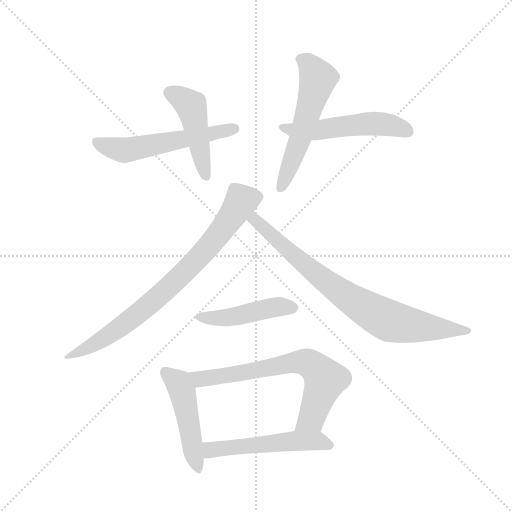
t = 0.00 s
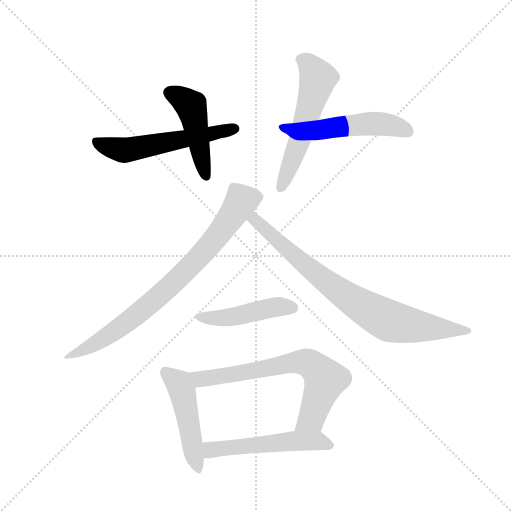
t = 1.50 s
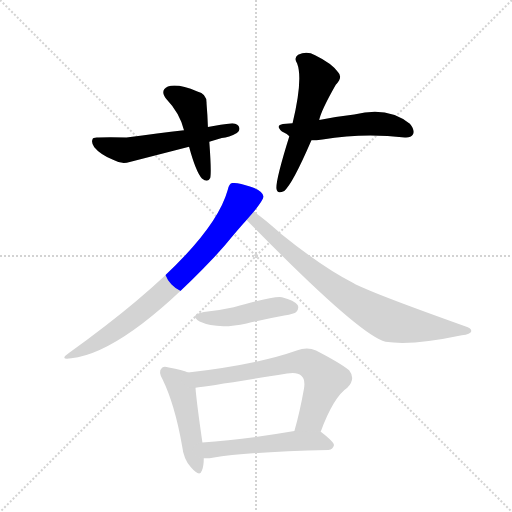
t = 3.01 s
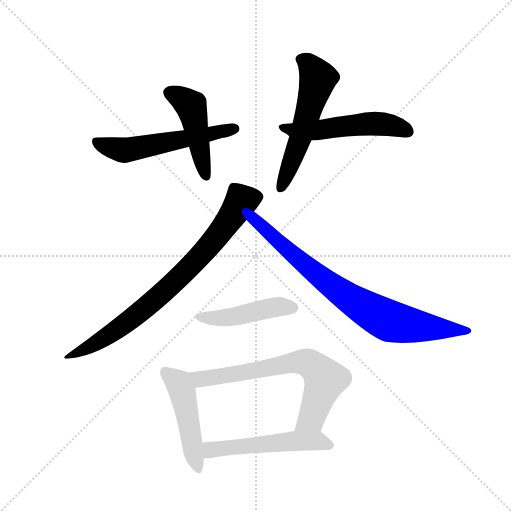
t = 4.51 s
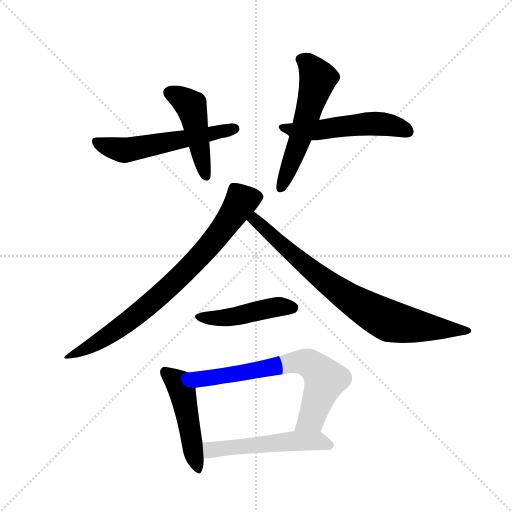
t = 6.01 s
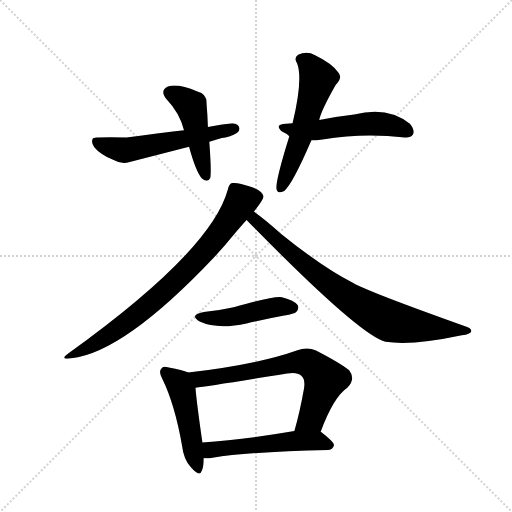
t = 7.52 s

The animated SVG that drew these frames (rendered in a browser with its animation timeline set to each time). Animation: 10 CSS @keyframes rules; one cycle of 7.52 s.

<svg version="1.1" viewBox="0 0 1024 1024" xmlns="http://www.w3.org/2000/svg">
  <g stroke="lightgray" stroke-dasharray="1,1" stroke-width="1" transform="scale(4, 4)">
    <line x1="0" y1="0" x2="256" y2="256"></line>
    <line x1="256" y1="0" x2="0" y2="256"></line>
    <line x1="128" y1="0" x2="128" y2="256"></line>
    <line x1="0" y1="128" x2="256" y2="128"></line>
  </g>
  <g transform="scale(0.92, -0.92) translate(60, -900)">
    <style type="text/css">
      
        @keyframes keyframes0 {
          from {
            stroke: blue;
            stroke-dashoffset: 564;
            stroke-width: 128;
          }
          65% {
            animation-timing-function: step-end;
            stroke: blue;
            stroke-dashoffset: 0;
            stroke-width: 128;
          }
          to {
            stroke: black;
            stroke-width: 1024;
          }
        }
        #make-me-a-hanzi-animation-0 {
          animation: keyframes0 0.708984375s both;
          animation-delay: 0s;
          animation-timing-function: linear;
        }
      
        @keyframes keyframes1 {
          from {
            stroke: blue;
            stroke-dashoffset: 464;
            stroke-width: 128;
          }
          60% {
            animation-timing-function: step-end;
            stroke: blue;
            stroke-dashoffset: 0;
            stroke-width: 128;
          }
          to {
            stroke: black;
            stroke-width: 1024;
          }
        }
        #make-me-a-hanzi-animation-1 {
          animation: keyframes1 0.6276041666666666s both;
          animation-delay: 0.708984375s;
          animation-timing-function: linear;
        }
      
        @keyframes keyframes2 {
          from {
            stroke: blue;
            stroke-dashoffset: 532;
            stroke-width: 128;
          }
          63% {
            animation-timing-function: step-end;
            stroke: blue;
            stroke-dashoffset: 0;
            stroke-width: 128;
          }
          to {
            stroke: black;
            stroke-width: 1024;
          }
        }
        #make-me-a-hanzi-animation-2 {
          animation: keyframes2 0.6829427083333334s both;
          animation-delay: 1.3365885416666665s;
          animation-timing-function: linear;
        }
      
        @keyframes keyframes3 {
          from {
            stroke: blue;
            stroke-dashoffset: 566;
            stroke-width: 128;
          }
          65% {
            animation-timing-function: step-end;
            stroke: blue;
            stroke-dashoffset: 0;
            stroke-width: 128;
          }
          to {
            stroke: black;
            stroke-width: 1024;
          }
        }
        #make-me-a-hanzi-animation-3 {
          animation: keyframes3 0.7106119791666666s both;
          animation-delay: 2.01953125s;
          animation-timing-function: linear;
        }
      
        @keyframes keyframes4 {
          from {
            stroke: blue;
            stroke-dashoffset: 796;
            stroke-width: 128;
          }
          72% {
            animation-timing-function: step-end;
            stroke: blue;
            stroke-dashoffset: 0;
            stroke-width: 128;
          }
          to {
            stroke: black;
            stroke-width: 1024;
          }
        }
        #make-me-a-hanzi-animation-4 {
          animation: keyframes4 0.8977864583333334s both;
          animation-delay: 2.7301432291666665s;
          animation-timing-function: linear;
        }
      
        @keyframes keyframes5 {
          from {
            stroke: blue;
            stroke-dashoffset: 806;
            stroke-width: 128;
          }
          72% {
            animation-timing-function: step-end;
            stroke: blue;
            stroke-dashoffset: 0;
            stroke-width: 128;
          }
          to {
            stroke: black;
            stroke-width: 1024;
          }
        }
        #make-me-a-hanzi-animation-5 {
          animation: keyframes5 0.9059244791666666s both;
          animation-delay: 3.6279296875s;
          animation-timing-function: linear;
        }
      
        @keyframes keyframes6 {
          from {
            stroke: blue;
            stroke-dashoffset: 459;
            stroke-width: 128;
          }
          60% {
            animation-timing-function: step-end;
            stroke: blue;
            stroke-dashoffset: 0;
            stroke-width: 128;
          }
          to {
            stroke: black;
            stroke-width: 1024;
          }
        }
        #make-me-a-hanzi-animation-6 {
          animation: keyframes6 0.62353515625s both;
          animation-delay: 4.533854166666667s;
          animation-timing-function: linear;
        }
      
        @keyframes keyframes7 {
          from {
            stroke: blue;
            stroke-dashoffset: 481;
            stroke-width: 128;
          }
          61% {
            animation-timing-function: step-end;
            stroke: blue;
            stroke-dashoffset: 0;
            stroke-width: 128;
          }
          to {
            stroke: black;
            stroke-width: 1024;
          }
        }
        #make-me-a-hanzi-animation-7 {
          animation: keyframes7 0.6414388020833334s both;
          animation-delay: 5.157389322916667s;
          animation-timing-function: linear;
        }
      
        @keyframes keyframes8 {
          from {
            stroke: blue;
            stroke-dashoffset: 692;
            stroke-width: 128;
          }
          69% {
            animation-timing-function: step-end;
            stroke: blue;
            stroke-dashoffset: 0;
            stroke-width: 128;
          }
          to {
            stroke: black;
            stroke-width: 1024;
          }
        }
        #make-me-a-hanzi-animation-8 {
          animation: keyframes8 0.8131510416666666s both;
          animation-delay: 5.798828125s;
          animation-timing-function: linear;
        }
      
        @keyframes keyframes9 {
          from {
            stroke: blue;
            stroke-dashoffset: 532;
            stroke-width: 128;
          }
          63% {
            animation-timing-function: step-end;
            stroke: blue;
            stroke-dashoffset: 0;
            stroke-width: 128;
          }
          to {
            stroke: black;
            stroke-width: 1024;
          }
        }
        #make-me-a-hanzi-animation-9 {
          animation: keyframes9 0.6829427083333334s both;
          animation-delay: 6.611979166666667s;
          animation-timing-function: linear;
        }
      
    </style>
    
      <path d="M 395 592 L 422 600 Q 438 601 455 611 Q 462 615 460 623 Q 459 630 445 632 Q 421 629 392 624 L 340 617 Q 285 611 215 601 Q 175 602 154 601 Q 142 602 141 597 Q 138 590 145 580 Q 158 564 187 552 Q 205 542 222 548 L 351 581 L 395 592 Z" fill="lightgray"></path>
    
      <path d="M 392 624 Q 391 652 389 675 Q 390 696 369 701 Q 327 719 305 712 Q 286 703 303 683 Q 330 655 340 617 L 351 581 Q 366 526 379 512 Q 392 502 397 513 Q 400 525 395 592 L 392 624 Z" fill="lightgray"></path>
    
      <path d="M 617 595 Q 627 595 641 597 Q 732 612 820 601 Q 833 600 838 608 Q 842 618 831 631 Q 783 670 710 651 Q 674 647 634 639 L 576 632 Q 569 632 562 631 Q 535 630 553 614 Q 562 610 569 604 C 583 594 587 594 617 595 Z" fill="lightgray"></path>
    
      <path d="M 634 639 Q 637 658 670 716 Q 686 732 675 743 Q 662 762 625 780 Q 607 790 588 781 Q 578 774 586 762 Q 599 728 576 632 L 569 604 Q 539 508 541 490 Q 542 477 558 485 Q 576 500 617 595 L 634 639 Z" fill="lightgray"></path>
    
      <path d="M 492 440 Q 513 467 513 473 Q 510 486 485 494 Q 457 504 445 502 Q 438 501 435 487 Q 398 354 89 132 Q 68 117 95 121 Q 209 133 405 340 L 429 367 Q 456 400 476 422 L 492 440 Z" fill="lightgray"></path>
    
      <path d="M 476 422 Q 720 172 778 157 Q 836 148 944 171 Q 963 174 964 179 Q 967 186 951 191 Q 738 267 708 285 Q 645 316 552 391 Q 515 424 492 440 C 468 458 455 443 476 422 Z" fill="lightgray"></path>
    
      <path d="M 383 222 Q 350 216 374 201 Q 413 183 476 197 Q 515 206 558 214 Q 580 218 584 222 Q 591 229 587 237 Q 580 247 553 254 Q 534 257 448 232 Q 418 225 383 222 Z" fill="lightgray"></path>
    
      <path d="M 349 90 Q 337 96 307 101 Q 294 105 291 99 Q 284 92 293 76 Q 320 21 336 -70 Q 339 -98 355 -116 Q 374 -138 379 -123 Q 383 -113 383 -96 L 380 -62 Q 367 28 365 57 C 363 84 363 84 349 90 Z" fill="lightgray"></path>
    
      <path d="M 637 -39 Q 665 37 695 57 Q 714 76 699 95 Q 681 110 627 138 Q 608 147 585 138 Q 501 108 349 90 C 319 86 335 53 365 57 Q 392 60 564 88 Q 586 92 595 83 Q 604 76 601 56 Q 592 5 580 -37 C 572 -66 626 -67 637 -39 Z" fill="lightgray"></path>
    
      <path d="M 383 -96 Q 392 -97 402 -95 Q 483 -82 654 -78 Q 664 -77 666 -68 Q 667 -61 638 -39 L 637 -39 L 580 -37 Q 469 -56 380 -62 C 350 -64 353 -95 383 -96 Z" fill="lightgray"></path>
    
    
      <clipPath id="make-me-a-hanzi-clip-0">
        <path d="M 395 592 L 422 600 Q 438 601 455 611 Q 462 615 460 623 Q 459 630 445 632 Q 421 629 392 624 L 340 617 Q 285 611 215 601 Q 175 602 154 601 Q 142 602 141 597 Q 138 590 145 580 Q 158 564 187 552 Q 205 542 222 548 L 351 581 L 395 592 Z"></path>
      </clipPath>
      <path clip-path="url(#make-me-a-hanzi-clip-0)" d="M 149 593 L 178 580 L 223 575 L 450 620" fill="none" id="make-me-a-hanzi-animation-0" stroke-dasharray="436 872" stroke-linecap="round"></path>
    
      <clipPath id="make-me-a-hanzi-clip-1">
        <path d="M 392 624 Q 391 652 389 675 Q 390 696 369 701 Q 327 719 305 712 Q 286 703 303 683 Q 330 655 340 617 L 351 581 Q 366 526 379 512 Q 392 502 397 513 Q 400 525 395 592 L 392 624 Z"></path>
      </clipPath>
      <path clip-path="url(#make-me-a-hanzi-clip-1)" d="M 311 697 L 350 675 L 356 666 L 388 517" fill="none" id="make-me-a-hanzi-animation-1" stroke-dasharray="336 672" stroke-linecap="round"></path>
    
      <clipPath id="make-me-a-hanzi-clip-2">
        <path d="M 617 595 Q 627 595 641 597 Q 732 612 820 601 Q 833 600 838 608 Q 842 618 831 631 Q 783 670 710 651 Q 674 647 634 639 L 576 632 Q 569 632 562 631 Q 535 630 553 614 Q 562 610 569 604 C 583 594 587 594 617 595 Z"></path>
      </clipPath>
      <path clip-path="url(#make-me-a-hanzi-clip-2)" d="M 556 623 L 622 616 L 754 631 L 790 628 L 828 614" fill="none" id="make-me-a-hanzi-animation-2" stroke-dasharray="404 808" stroke-linecap="round"></path>
    
      <clipPath id="make-me-a-hanzi-clip-3">
        <path d="M 634 639 Q 637 658 670 716 Q 686 732 675 743 Q 662 762 625 780 Q 607 790 588 781 Q 578 774 586 762 Q 599 728 576 632 L 569 604 Q 539 508 541 490 Q 542 477 558 485 Q 576 500 617 595 L 634 639 Z"></path>
      </clipPath>
      <path clip-path="url(#make-me-a-hanzi-clip-3)" d="M 594 771 L 611 761 L 631 729 L 592 593 L 550 490" fill="none" id="make-me-a-hanzi-animation-3" stroke-dasharray="438 876" stroke-linecap="round"></path>
    
      <clipPath id="make-me-a-hanzi-clip-4">
        <path d="M 492 440 Q 513 467 513 473 Q 510 486 485 494 Q 457 504 445 502 Q 438 501 435 487 Q 398 354 89 132 Q 68 117 95 121 Q 209 133 405 340 L 429 367 Q 456 400 476 422 L 492 440 Z"></path>
      </clipPath>
      <path clip-path="url(#make-me-a-hanzi-clip-4)" d="M 503 473 L 464 462 L 424 402 L 365 331 L 262 235 L 176 171 L 99 130" fill="none" id="make-me-a-hanzi-animation-4" stroke-dasharray="668 1336" stroke-linecap="round"></path>
    
      <clipPath id="make-me-a-hanzi-clip-5">
        <path d="M 476 422 Q 720 172 778 157 Q 836 148 944 171 Q 963 174 964 179 Q 967 186 951 191 Q 738 267 708 285 Q 645 316 552 391 Q 515 424 492 440 C 468 458 455 443 476 422 Z"></path>
      </clipPath>
      <path clip-path="url(#make-me-a-hanzi-clip-5)" d="M 493 431 L 494 419 L 600 326 L 688 259 L 762 214 L 808 197 L 958 181" fill="none" id="make-me-a-hanzi-animation-5" stroke-dasharray="678 1356" stroke-linecap="round"></path>
    
      <clipPath id="make-me-a-hanzi-clip-6">
        <path d="M 383 222 Q 350 216 374 201 Q 413 183 476 197 Q 515 206 558 214 Q 580 218 584 222 Q 591 229 587 237 Q 580 247 553 254 Q 534 257 448 232 Q 418 225 383 222 Z"></path>
      </clipPath>
      <path clip-path="url(#make-me-a-hanzi-clip-6)" d="M 376 213 L 433 210 L 543 233 L 576 231" fill="none" id="make-me-a-hanzi-animation-6" stroke-dasharray="331 662" stroke-linecap="round"></path>
    
      <clipPath id="make-me-a-hanzi-clip-7">
        <path d="M 349 90 Q 337 96 307 101 Q 294 105 291 99 Q 284 92 293 76 Q 320 21 336 -70 Q 339 -98 355 -116 Q 374 -138 379 -123 Q 383 -113 383 -96 L 380 -62 Q 367 28 365 57 C 363 84 363 84 349 90 Z"></path>
      </clipPath>
      <path clip-path="url(#make-me-a-hanzi-clip-7)" d="M 300 91 L 328 67 L 336 50 L 368 -116" fill="none" id="make-me-a-hanzi-animation-7" stroke-dasharray="353 706" stroke-linecap="round"></path>
    
      <clipPath id="make-me-a-hanzi-clip-8">
        <path d="M 637 -39 Q 665 37 695 57 Q 714 76 699 95 Q 681 110 627 138 Q 608 147 585 138 Q 501 108 349 90 C 319 86 335 53 365 57 Q 392 60 564 88 Q 586 92 595 83 Q 604 76 601 56 Q 592 5 580 -37 C 572 -66 626 -67 637 -39 Z"></path>
      </clipPath>
      <path clip-path="url(#make-me-a-hanzi-clip-8)" d="M 359 88 L 375 76 L 388 77 L 588 113 L 611 110 L 647 75 L 617 -10 L 587 -31" fill="none" id="make-me-a-hanzi-animation-8" stroke-dasharray="564 1128" stroke-linecap="round"></path>
    
      <clipPath id="make-me-a-hanzi-clip-9">
        <path d="M 383 -96 Q 392 -97 402 -95 Q 483 -82 654 -78 Q 664 -77 666 -68 Q 667 -61 638 -39 L 637 -39 L 580 -37 Q 469 -56 380 -62 C 350 -64 353 -95 383 -96 Z"></path>
      </clipPath>
      <path clip-path="url(#make-me-a-hanzi-clip-9)" d="M 388 -90 L 402 -77 L 575 -58 L 629 -58 L 656 -68" fill="none" id="make-me-a-hanzi-animation-9" stroke-dasharray="404 808" stroke-linecap="round"></path>
    
  </g>
</svg>
